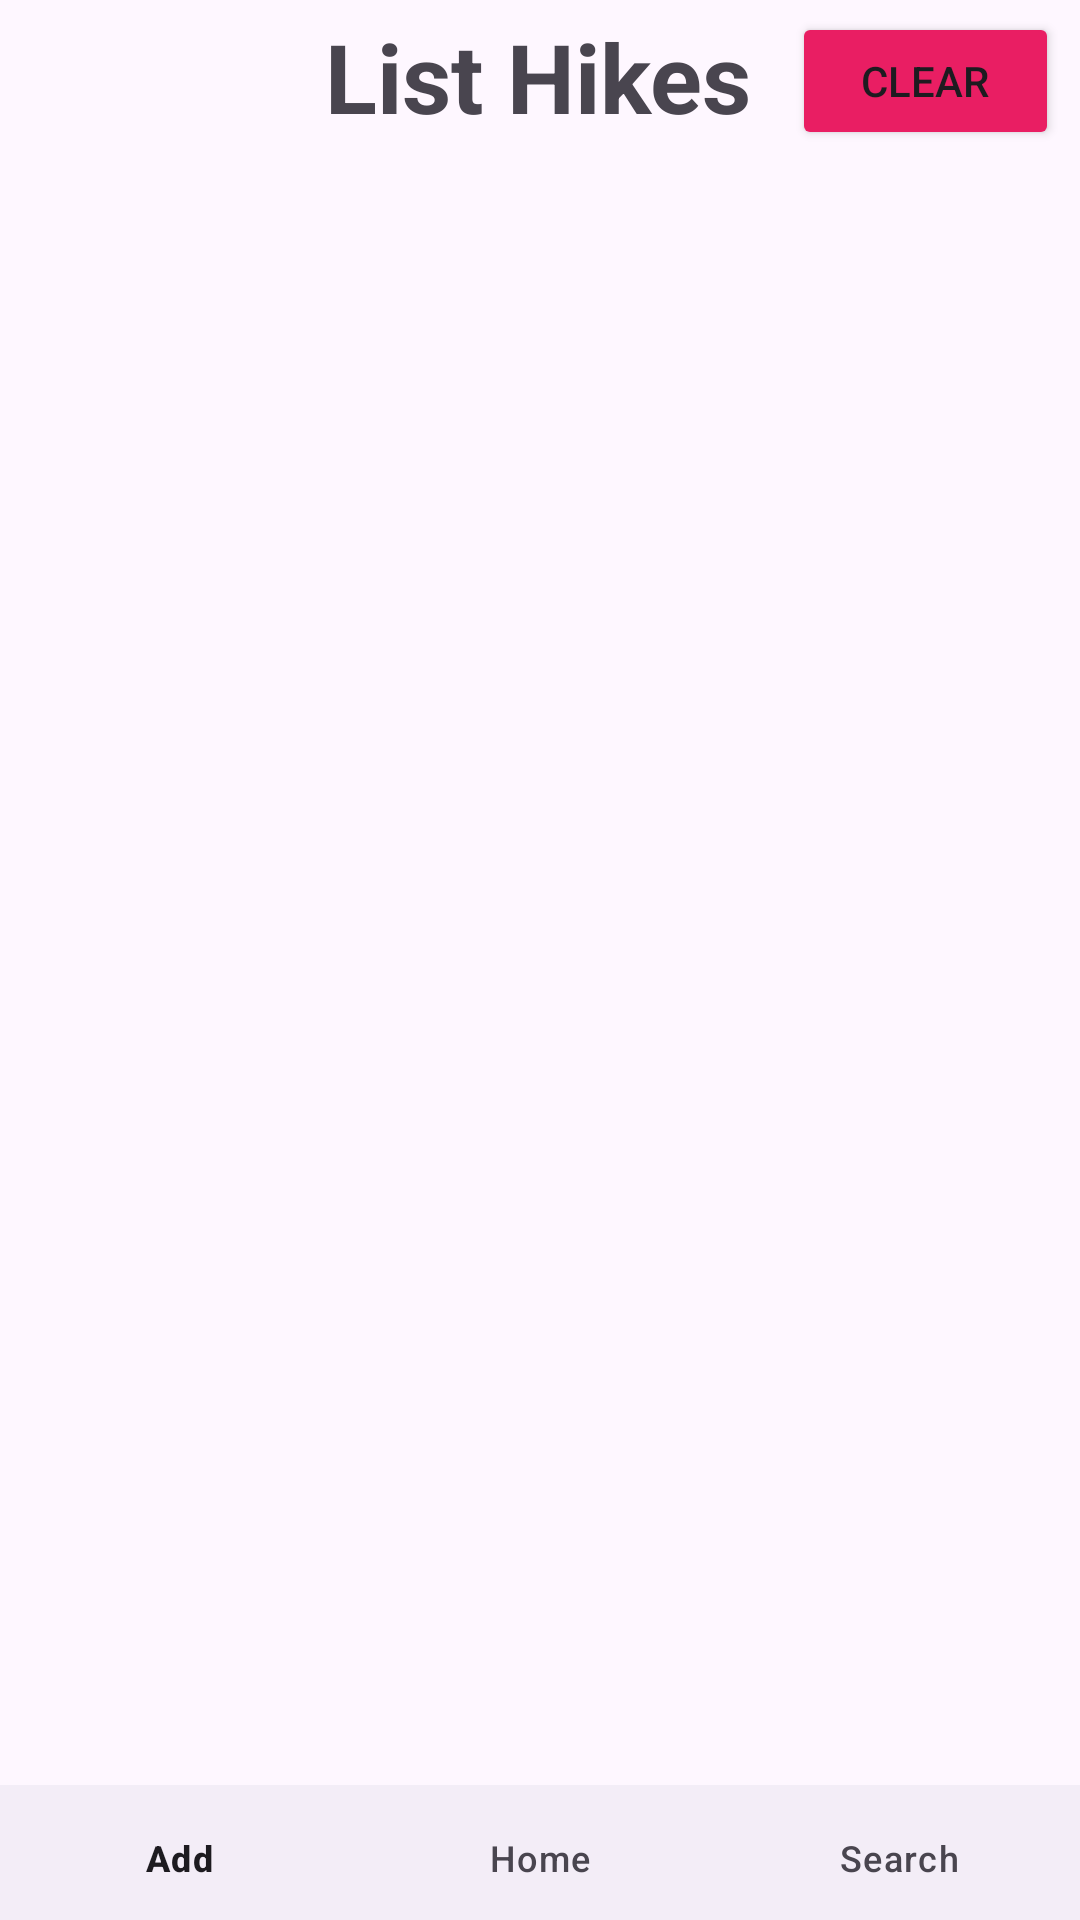

The Android layout XML behind this screen, and the referenced resources:
<!-- AndroidManifest.xml: application theme Theme.Course_Work_2 -->
<!-- res/layout/activity_home.xml -->
<?xml version="1.0" encoding="utf-8"?>
<androidx.constraintlayout.widget.ConstraintLayout xmlns:android="http://schemas.android.com/apk/res/android"
    xmlns:app="http://schemas.android.com/apk/res-auto"
    xmlns:tools="http://schemas.android.com/tools"
    android:layout_width="match_parent"
    android:layout_height="match_parent"
    tools:context=".Activities.Home">

    <TextView
        android:id="@+id/textView"
        android:layout_width="wrap_content"
        android:layout_height="wrap_content"
        android:layout_marginTop="4dp"
        android:text="List Hikes"
        android:textSize="32sp"
        android:textStyle="bold"
        app:layout_constraintEnd_toEndOf="parent"
        app:layout_constraintHorizontal_bias="0.498"
        app:layout_constraintStart_toStartOf="parent"
        app:layout_constraintTop_toTopOf="parent" />

    <com.google.android.material.bottomnavigation.BottomNavigationView
        android:id="@+id/bottomNavigationView"
        android:layout_width="match_parent"
        android:layout_height="45dp"
        app:layout_constraintBottom_toBottomOf="parent"
        app:layout_constraintEnd_toEndOf="parent"
        app:layout_constraintHorizontal_bias="0.5"
        app:layout_constraintStart_toStartOf="parent"
        app:menu="@menu/menu_main"/>

    <androidx.recyclerview.widget.RecyclerView
        android:id="@+id/recyclerView"
        android:layout_width="409dp"
        android:layout_height="637dp"
        android:layout_marginStart="1dp"
        android:layout_marginTop="1dp"
        app:layout_constraintStart_toStartOf="parent"
        app:layout_constraintTop_toBottomOf="@+id/textView" />

    <Button
        android:id="@+id/delete_all"
        android:layout_width="89dp"
        android:layout_height="46dp"
        android:layout_marginTop="4dp"
        android:backgroundTint="#E91E63"
        android:text="Clear"
        app:layout_constraintEnd_toEndOf="parent"
        app:layout_constraintHorizontal_bias="0.652"
        app:layout_constraintStart_toEndOf="@+id/textView"
        app:layout_constraintTop_toTopOf="parent" />

</androidx.constraintlayout.widget.ConstraintLayout>
<!-- resources referenced by this layout -->
<resources>
  <style name="Theme.Course_Work_2" parent="Base.Theme.Course_Work_2" />
  <style name="Base.Theme.Course_Work_2" parent="Theme.Material3.DayNight.NoActionBar">
          
          
      </style>
</resources>
